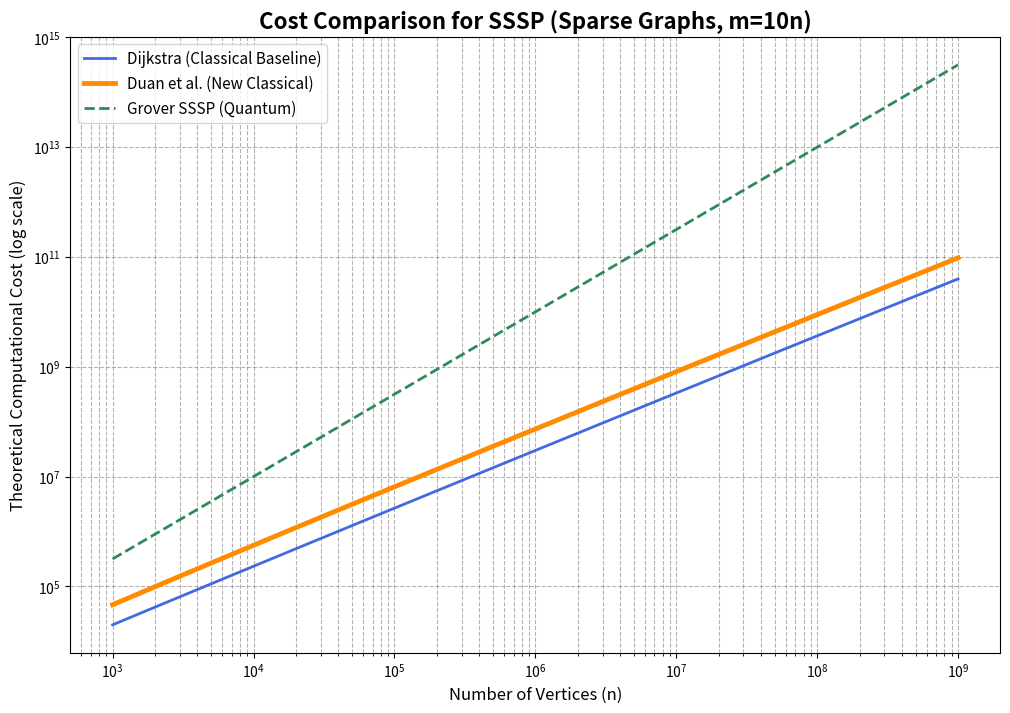
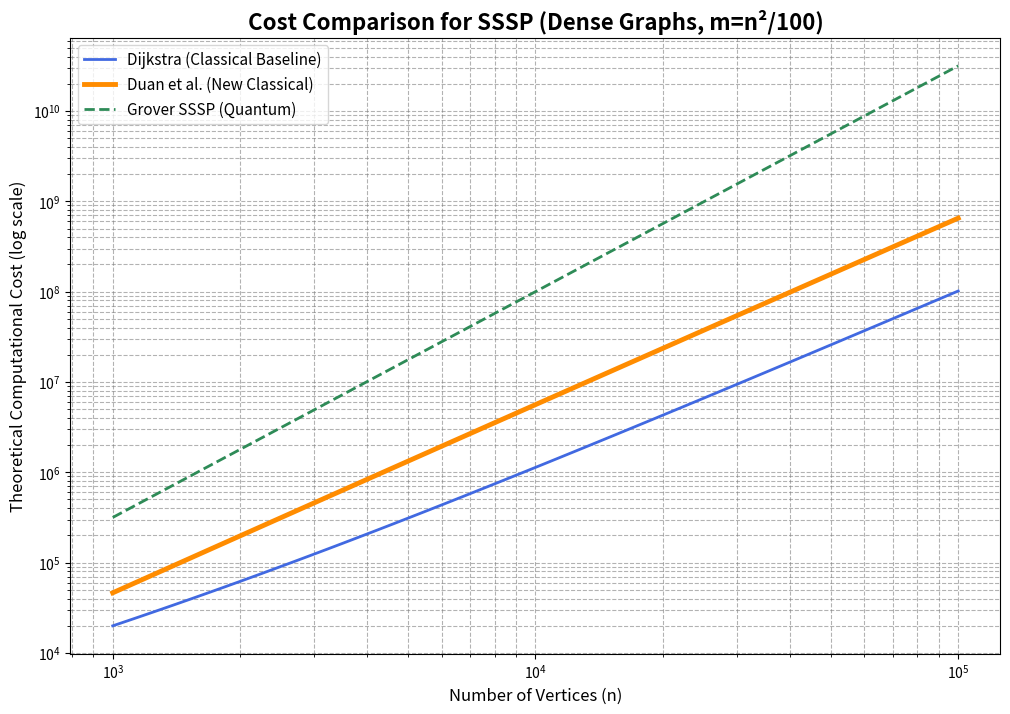

Write Python code to recreate these figures, in order.
import numpy as np
import matplotlib.pyplot as plt
import os

# --- Thiết lập Môi trường ---
# Tạo một thư mục để lưu hình ảnh nếu nó chưa tồn tại
output_dir = "figures"
if not os.path.exists(output_dir):
    os.makedirs(output_dir)

# --- Bước 1: Định nghĩa các hàm chi phí (Cost Functions) ---
# (Không thay đổi so với trước)
def cost_dijkstra(n, m):
    """Chi phí của Dijkstra với Fibonacci Heap: O(m + n*log(n))"""
    return m + n * np.log2(n)

def cost_duan_et_al(n, m):
    """Chi phí của thuật toán cổ điển mới: O(m * (log n)^(2/3))"""
    # Xử lý trường hợp n=1 để tránh lỗi log(1)=0
    with np.errstate(divide='ignore', invalid='ignore'):
        log_val = np.log2(n)
        log_val[np.isneginf(log_val)] = 0
        return m * (log_val)**(2/3)

def cost_quantum_grover(n, m):
    """Chi phí của thuật toán SSSP lượng tử dựa trên Grover: O(sqrt(n) * m)"""
    return np.sqrt(n) * m

# --- Bước 2: Chuẩn bị dữ liệu ---
n_values = np.logspace(3, 9, num=100) # Dải n rộng hơn: từ 10^3 (nghìn) đến 10^9 (tỷ)

# --- Bước 3: Thực nghiệm và Phân tích ---

print("="*50)
print("ANALYSIS START: Comparing SSSP Algorithm Costs")
print("="*50)

# === Kịch bản 1: Đồ thị Thưa (Sparse Graph, m = 10n) ===
print("\n--- SCENARIO 1: SPARSE GRAPHS (m = 10n) ---\n")
m_sparse = 10 * n_values

# Tính toán chi phí
costs_sparse = {
    'Dijkstra': cost_dijkstra(n_values, m_sparse),
    'Duan et al.': cost_duan_et_al(n_values, m_sparse),
    'Grover SSSP': cost_quantum_grover(n_values, m_sparse)
}

# In kết quả tại các điểm tiêu biểu
print("Theoretical Costs (Sparse):")
print(f"{'n':>10s} | {'Dijkstra':>20s} | {'Duan et al.':>20s} | {'Grover SSSP':>20s}")
print("-"*75)
for n_point in [1e3, 1e6, 1e9]:
    idx = np.argmin(np.abs(n_values - n_point))
    print(f"{n_values[idx]:>10.0e} | {costs_sparse['Dijkstra'][idx]:>20.2e} | {costs_sparse['Duan et al.'][idx]:>20.2e} | {costs_sparse['Grover SSSP'][idx]:>20.2e}")
print("\n")


# Vẽ và lưu đồ thị
plt.figure(figsize=(12, 8))
plt.plot(n_values, costs_sparse['Dijkstra'], label='Dijkstra (Classical Baseline)', color='royalblue', linewidth=2)
plt.plot(n_values, costs_sparse['Duan et al.'], label='Duan et al. (New Classical)', color='darkorange', linewidth=3.5)
plt.plot(n_values, costs_sparse['Grover SSSP'], label='Grover SSSP (Quantum)', color='seagreen', linestyle='--', linewidth=2)

plt.xscale('log')
plt.yscale('log')
plt.title('Cost Comparison for SSSP (Sparse Graphs, m=10n)', fontsize=16, fontweight='bold')
plt.xlabel('Number of Vertices (n)', fontsize=12)
plt.ylabel('Theoretical Computational Cost (log scale)', fontsize=12)
plt.legend(fontsize=11)
plt.grid(True, which="both", ls="--", color='gray', alpha=0.6)
figure_path_sparse = os.path.join(output_dir, "sssp_comparison_sparse.png")
plt.savefig(figure_path_sparse, dpi=600, bbox_inches='tight')
print(f"Figure saved to: {figure_path_sparse}\n")
plt.close() # Đóng hình để giải phóng bộ nhớ


# === Kịch bản 2: Đồ thị Dày đặc (Dense Graph, m = n^2/100) ===
print("\n--- SCENARIO 2: DENSE GRAPHS (m = n²/100) ---\n")
n_values_dense = np.logspace(3, 5, num=100) # Dải n nhỏ hơn cho đồ thị dày: 10^3 -> 10^5
m_dense = (n_values_dense**2) / 100

# Tính toán chi phí
costs_dense = {
    'Dijkstra': cost_dijkstra(n_values_dense, m_dense),
    'Duan et al.': cost_duan_et_al(n_values_dense, m_dense),
    'Grover SSSP': cost_quantum_grover(n_values_dense, m_dense)
}

# In kết quả tại các điểm tiêu biểu
print("Theoretical Costs (Dense):")
print(f"{'n':>10s} | {'Dijkstra':>20s} | {'Duan et al.':>20s} | {'Grover SSSP':>20s}")
print("-"*75)
for n_point in [1e3, 1e4, 1e5]:
    idx = np.argmin(np.abs(n_values_dense - n_point))
    print(f"{n_values_dense[idx]:>10.0e} | {costs_dense['Dijkstra'][idx]:>20.2e} | {costs_dense['Duan et al.'][idx]:>20.2e} | {costs_dense['Grover SSSP'][idx]:>20.2e}")
print("\n")

# Vẽ và lưu đồ thị
plt.figure(figsize=(12, 8))
plt.plot(n_values_dense, costs_dense['Dijkstra'], label='Dijkstra (Classical Baseline)', color='royalblue', linewidth=2)
plt.plot(n_values_dense, costs_dense['Duan et al.'], label='Duan et al. (New Classical)', color='darkorange', linewidth=3.5)
plt.plot(n_values_dense, costs_dense['Grover SSSP'], label='Grover SSSP (Quantum)', color='seagreen', linestyle='--', linewidth=2)

plt.xscale('log')
plt.yscale('log')
plt.title('Cost Comparison for SSSP (Dense Graphs, m=n²/100)', fontsize=16, fontweight='bold')
plt.xlabel('Number of Vertices (n)', fontsize=12)
plt.ylabel('Theoretical Computational Cost (log scale)', fontsize=12)
plt.legend(fontsize=11)
plt.grid(True, which="both", ls="--", color='gray', alpha=0.6)
figure_path_dense = os.path.join(output_dir, "sssp_comparison_dense.png")
plt.savefig(figure_path_dense, dpi=600, bbox_inches='tight')
print(f"Figure saved to: {figure_path_dense}\n")
plt.close()

print("="*50)
print("ANALYSIS COMPLETE")
print("="*50)
